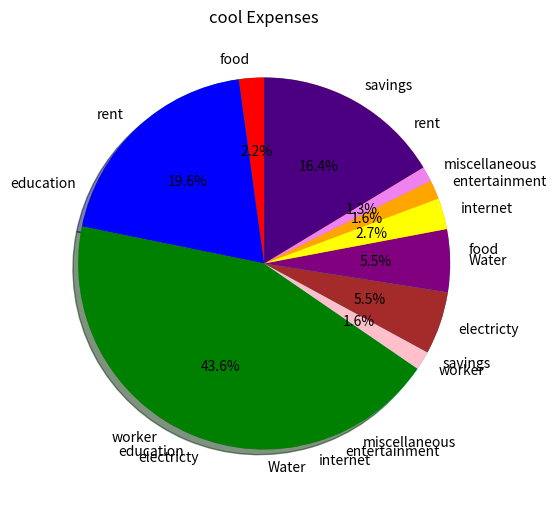
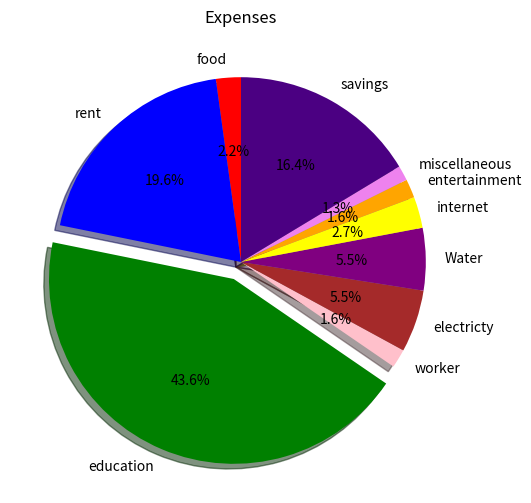

Reproduce these figures in Python, in order.
import matplotlib.pyplot as plt

cat=["food","rent","education","worker","electricty","Water","internet","entertainment","miscellaneous","savings"]
exp=[200,1800,4000,150,500,500,250,150,120,1500]
#ploting basic piechart
plt.figure(figsize=(6,7))
plt.pie(exp,labels=cat)
plt.title("Expenses")
plt.show()
#adding colors, shadow and percentage
clr=["red","blue","green","pink","brown","purple","yellow","orange","violet","indigo"]
plt.pie(exp,labels=cat,colors=clr,autopct='%1.1f%%',startangle=90,shadow=True)
plt.title("cool Expenses")
plt.show()
#exploding for highlight
explodinglist=[0,0,0.1,0,0,0,0,0,0,0]
plt.figure(figsize=(8,6))
plt.pie(exp,labels=cat,colors=clr,autopct='%1.1f%%',startangle=90,shadow=True,explode=explodinglist)
plt.title("Expenses")
plt.show()
